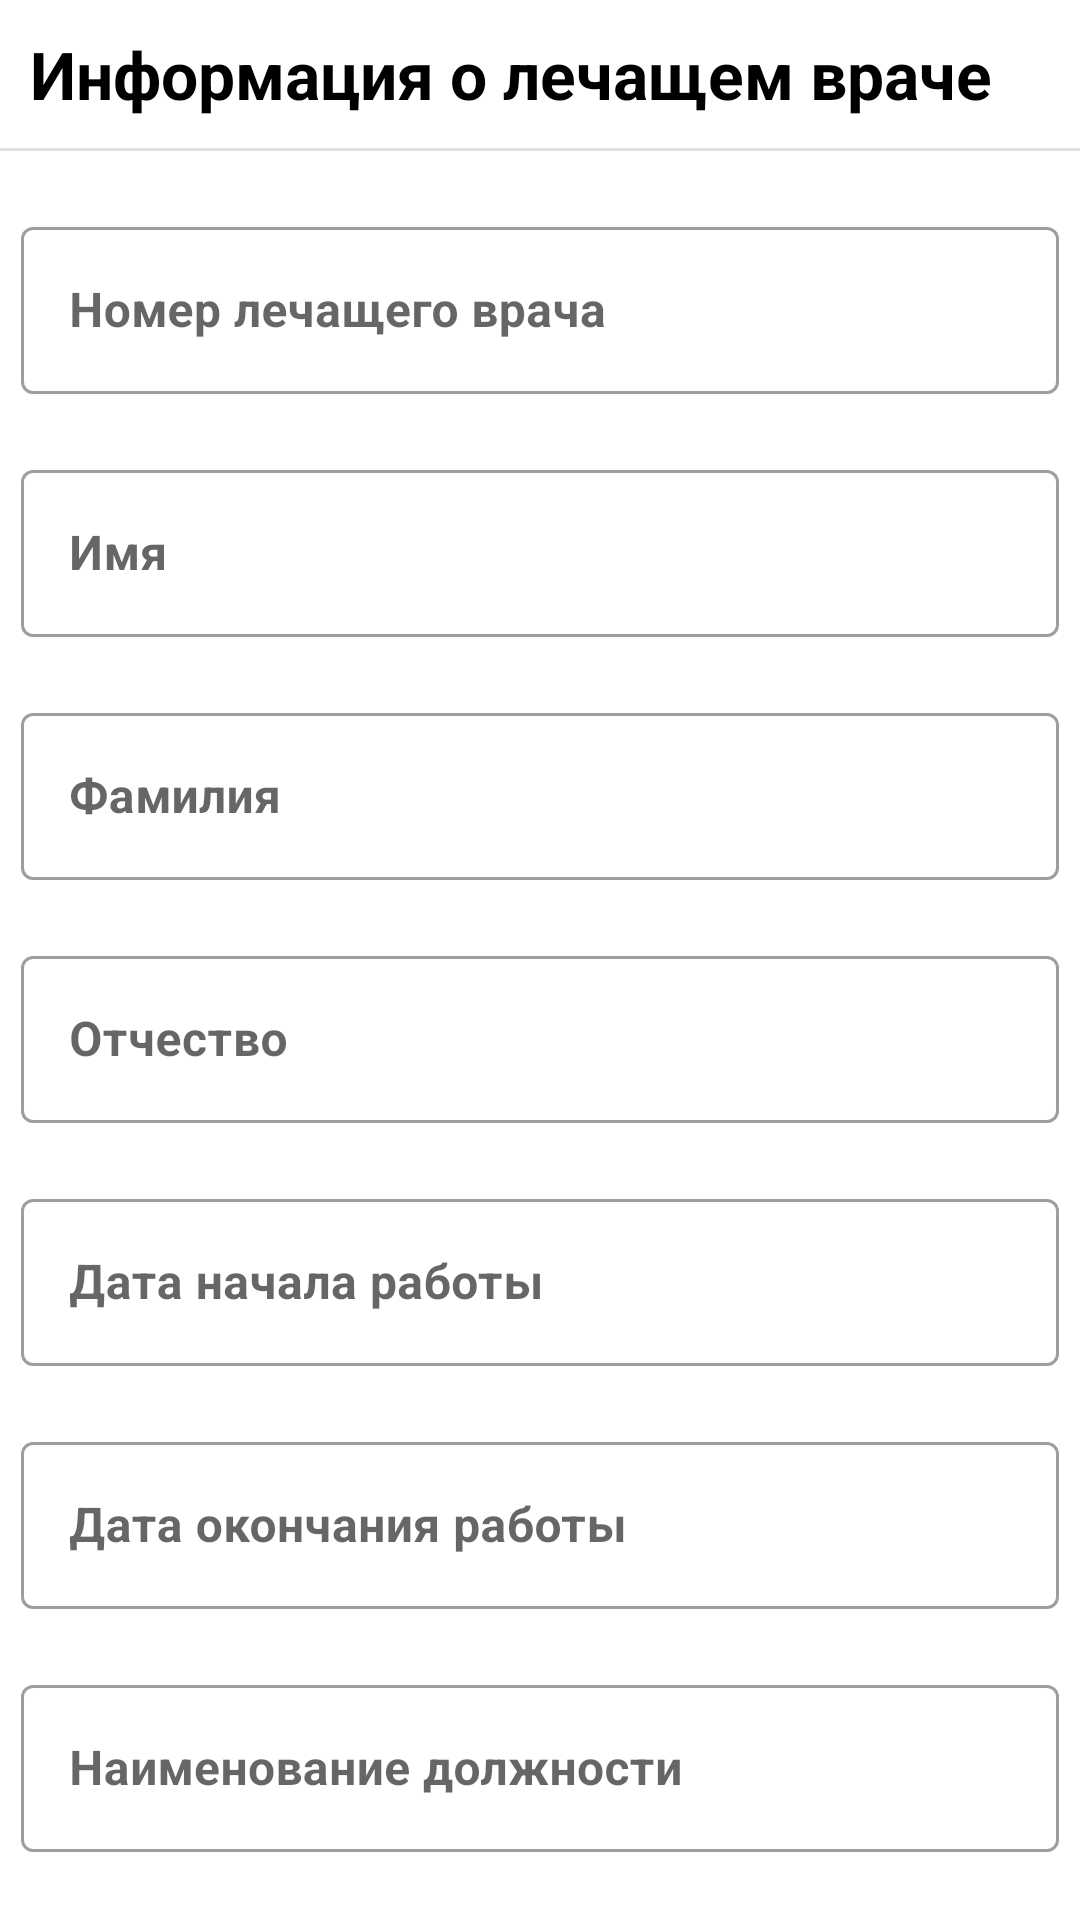

This screen was rendered from an Android layout file. Write that file and the resources it references.
<!-- AndroidManifest.xml: application theme Theme.PatientExaminationProtocol -->
<!-- res/layout/fragment_personal_info.xml -->
<?xml version="1.0" encoding="utf-8"?>
<layout
    xmlns:android="http://schemas.android.com/apk/res/android"
    xmlns:app="http://schemas.android.com/apk/res-auto"
    xmlns:tools="http://schemas.android.com/tools"
    tools:context="com.example.notes.patientexaminationprotocol.fragments.personal.PersonalInfoFragment">

    <data>
        <variable
            name="personalVM"
            type="com.example.notes.patientexaminationprotocol.fragments.personal.PersonalInfoViewModel"/>
    </data>

    <androidx.constraintlayout.widget.ConstraintLayout
        android:layout_width="match_parent"
        android:layout_height="match_parent"
        android:layout_margin="20dp">

        <TextView
            android:id="@+id/txtPersonal"
            android:layout_width="wrap_content"
            android:layout_height="wrap_content"
            app:layout_constraintTop_toTopOf="parent"
            app:layout_constraintStart_toStartOf="parent"
            android:layout_margin="10dp"
            android:text="Информация о лечащем враче"
            android:textStyle="bold"
            android:textColor="@color/black"
            android:textSize="22dp"
            />

        <View
            android:id="@+id/divider"
            android:layout_width="match_parent"
            android:layout_height="1dp"
            android:background="?android:attr/listDivider"
            app:layout_constraintTop_toBottomOf="@id/txtPersonal"
            android:layout_marginTop="10dp"/>

        <com.google.android.material.textfield.TextInputLayout
            android:id="@+id/InputDocNumber"
            android:layout_width="match_parent"
            android:layout_height="wrap_content"
            app:layout_constraintStart_toStartOf="parent"
            app:layout_constraintTop_toBottomOf="@id/divider"
            app:layout_constraintEnd_toEndOf="parent"
            android:layout_marginTop="20dp"
            android:layout_marginEnd="7dp"
            android:layout_marginStart="7dp"
            android:hint="@string/docNumber"
            style="@style/Widget.MaterialComponents.TextInputLayout.OutlinedBox">

            <EditText
                android:id="@+id/edInputDocNumber"
                android:layout_width="match_parent"
                android:layout_height="wrap_content"
                android:focusable="false"
                android:textStyle="bold"
                />

        </com.google.android.material.textfield.TextInputLayout>


        <com.google.android.material.textfield.TextInputLayout
            android:id="@+id/InputDocName"
            android:layout_width="match_parent"
            android:layout_height="wrap_content"
            app:layout_constraintStart_toStartOf="parent"
            app:layout_constraintTop_toBottomOf="@id/InputDocNumber"
            app:layout_constraintEnd_toEndOf="parent"
            android:layout_marginTop="20dp"
            android:layout_marginEnd="7dp"
            android:layout_marginStart="7dp"
            android:hint="@string/name"
            style="@style/Widget.MaterialComponents.TextInputLayout.OutlinedBox">

            <EditText
                android:id="@+id/edInputDocName"
                android:layout_width="match_parent"
                android:layout_height="wrap_content"
                android:focusable="false"
                android:textStyle="bold"
                />

        </com.google.android.material.textfield.TextInputLayout>


        <com.google.android.material.textfield.TextInputLayout
            android:id="@+id/InputDocLastName"
            android:layout_width="match_parent"
            android:layout_height="wrap_content"
            app:layout_constraintStart_toStartOf="parent"
            app:layout_constraintTop_toBottomOf="@id/InputDocName"
            app:layout_constraintEnd_toEndOf="parent"
            android:layout_marginTop="20dp"
            android:layout_marginEnd="7dp"
            android:layout_marginStart="7dp"
            android:hint="@string/lastName"
            style="@style/Widget.MaterialComponents.TextInputLayout.OutlinedBox">

            <EditText
                android:id="@+id/edInputDocLastName"
                android:layout_width="match_parent"
                android:layout_height="wrap_content"
                android:focusable="false"
                android:textStyle="bold"
                />

        </com.google.android.material.textfield.TextInputLayout>


        <com.google.android.material.textfield.TextInputLayout
            android:id="@+id/InputDocPatronymic"
            android:layout_width="match_parent"
            android:layout_height="wrap_content"
            app:layout_constraintStart_toStartOf="parent"
            app:layout_constraintTop_toBottomOf="@id/InputDocLastName"
            app:layout_constraintEnd_toEndOf="parent"
            android:layout_marginTop="20dp"
            android:layout_marginEnd="7dp"
            android:layout_marginStart="7dp"
            android:hint="@string/patronymic"
            style="@style/Widget.MaterialComponents.TextInputLayout.OutlinedBox">

            <EditText
                android:id="@+id/edInputDocPatronymic"
                android:layout_width="match_parent"
                android:layout_height="wrap_content"
                android:focusable="false"
                android:textStyle="bold"
                />

        </com.google.android.material.textfield.TextInputLayout>


        <com.google.android.material.textfield.TextInputLayout
            android:id="@+id/InputDocBeginJob"
            android:layout_width="match_parent"
            android:layout_height="wrap_content"
            app:layout_constraintStart_toStartOf="parent"
            app:layout_constraintTop_toBottomOf="@id/InputDocPatronymic"
            app:layout_constraintEnd_toEndOf="parent"
            android:layout_marginTop="20dp"
            android:layout_marginEnd="7dp"
            android:layout_marginStart="7dp"
            android:hint="@string/dateBegin"
            style="@style/Widget.MaterialComponents.TextInputLayout.OutlinedBox">

            <EditText
                android:id="@+id/edInputDocBeginJob"
                android:layout_width="match_parent"
                android:layout_height="wrap_content"
                android:focusable="false"
                android:textStyle="bold"
                />

        </com.google.android.material.textfield.TextInputLayout>

        <com.google.android.material.textfield.TextInputLayout
            android:id="@+id/InputDocEndJob"
            android:layout_width="match_parent"
            android:layout_height="wrap_content"
            app:layout_constraintStart_toStartOf="parent"
            app:layout_constraintTop_toBottomOf="@id/InputDocBeginJob"
            app:layout_constraintEnd_toEndOf="parent"
            android:layout_marginTop="20dp"
            android:layout_marginEnd="7dp"
            android:layout_marginStart="7dp"
            android:hint="@string/endJob"
            style="@style/Widget.MaterialComponents.TextInputLayout.OutlinedBox">

            <EditText
                android:id="@+id/edInputDocEndJob"
                android:layout_width="match_parent"
                android:layout_height="wrap_content"
                android:focusable="false"
                android:textStyle="bold"
                />

        </com.google.android.material.textfield.TextInputLayout>

        <com.google.android.material.textfield.TextInputLayout
            android:id="@+id/InputDocJobTitle"
            android:layout_width="match_parent"
            android:layout_height="wrap_content"
            app:layout_constraintStart_toStartOf="parent"
            app:layout_constraintTop_toBottomOf="@id/InputDocEndJob"
            app:layout_constraintEnd_toEndOf="parent"
            android:layout_marginTop="20dp"
            android:layout_marginEnd="7dp"
            android:layout_marginStart="7dp"
            android:hint="@string/jobTitle"
            style="@style/Widget.MaterialComponents.TextInputLayout.OutlinedBox">

            <EditText
                android:id="@+id/edInputDocJobTitle"
                android:layout_width="match_parent"
                android:layout_height="wrap_content"
                android:focusable="false"
                android:textStyle="bold"
                />

        </com.google.android.material.textfield.TextInputLayout>

    </androidx.constraintlayout.widget.ConstraintLayout>

</layout>
<!-- resources referenced by this layout -->
<resources>
  <color name="black">#FF000000</color>
  <string name="dateBegin">Дата начала работы</string>
  <string name="docNumber">Номер лечащего врача</string>
  <string name="endJob">Дата окончания работы</string>
  <string name="jobTitle">Наименование должности</string>
  <string name="lastName">Фамилия</string>
  <string name="name">Имя</string>
  <string name="patronymic">Отчество</string>
  <style name="Theme.PatientExaminationProtocol" parent="Theme.MaterialComponents.DayNight.NoActionBar">
          
          <item name="colorPrimary">@color/purple_500</item>
          <item name="colorPrimaryVariant">@color/purple_700</item>
          <item name="colorOnPrimary">@color/white</item>
          
          <item name="colorSecondary">@color/teal_200</item>
          <item name="colorSecondaryVariant">@color/teal_700</item>
          <item name="colorOnSecondary">@color/black</item>
          
          <item name="android:statusBarColor" tools:targetApi="l">?attr/colorPrimaryVariant</item>
          
      </style>
  <color name="purple_500">#FF6200EE</color>
  <color name="purple_700">#FF3700B3</color>
  <color name="white">#FFFFFFFF</color>
  <color name="teal_200">#FF03DAC5</color>
  <color name="teal_700">#FF018786</color>
</resources>
